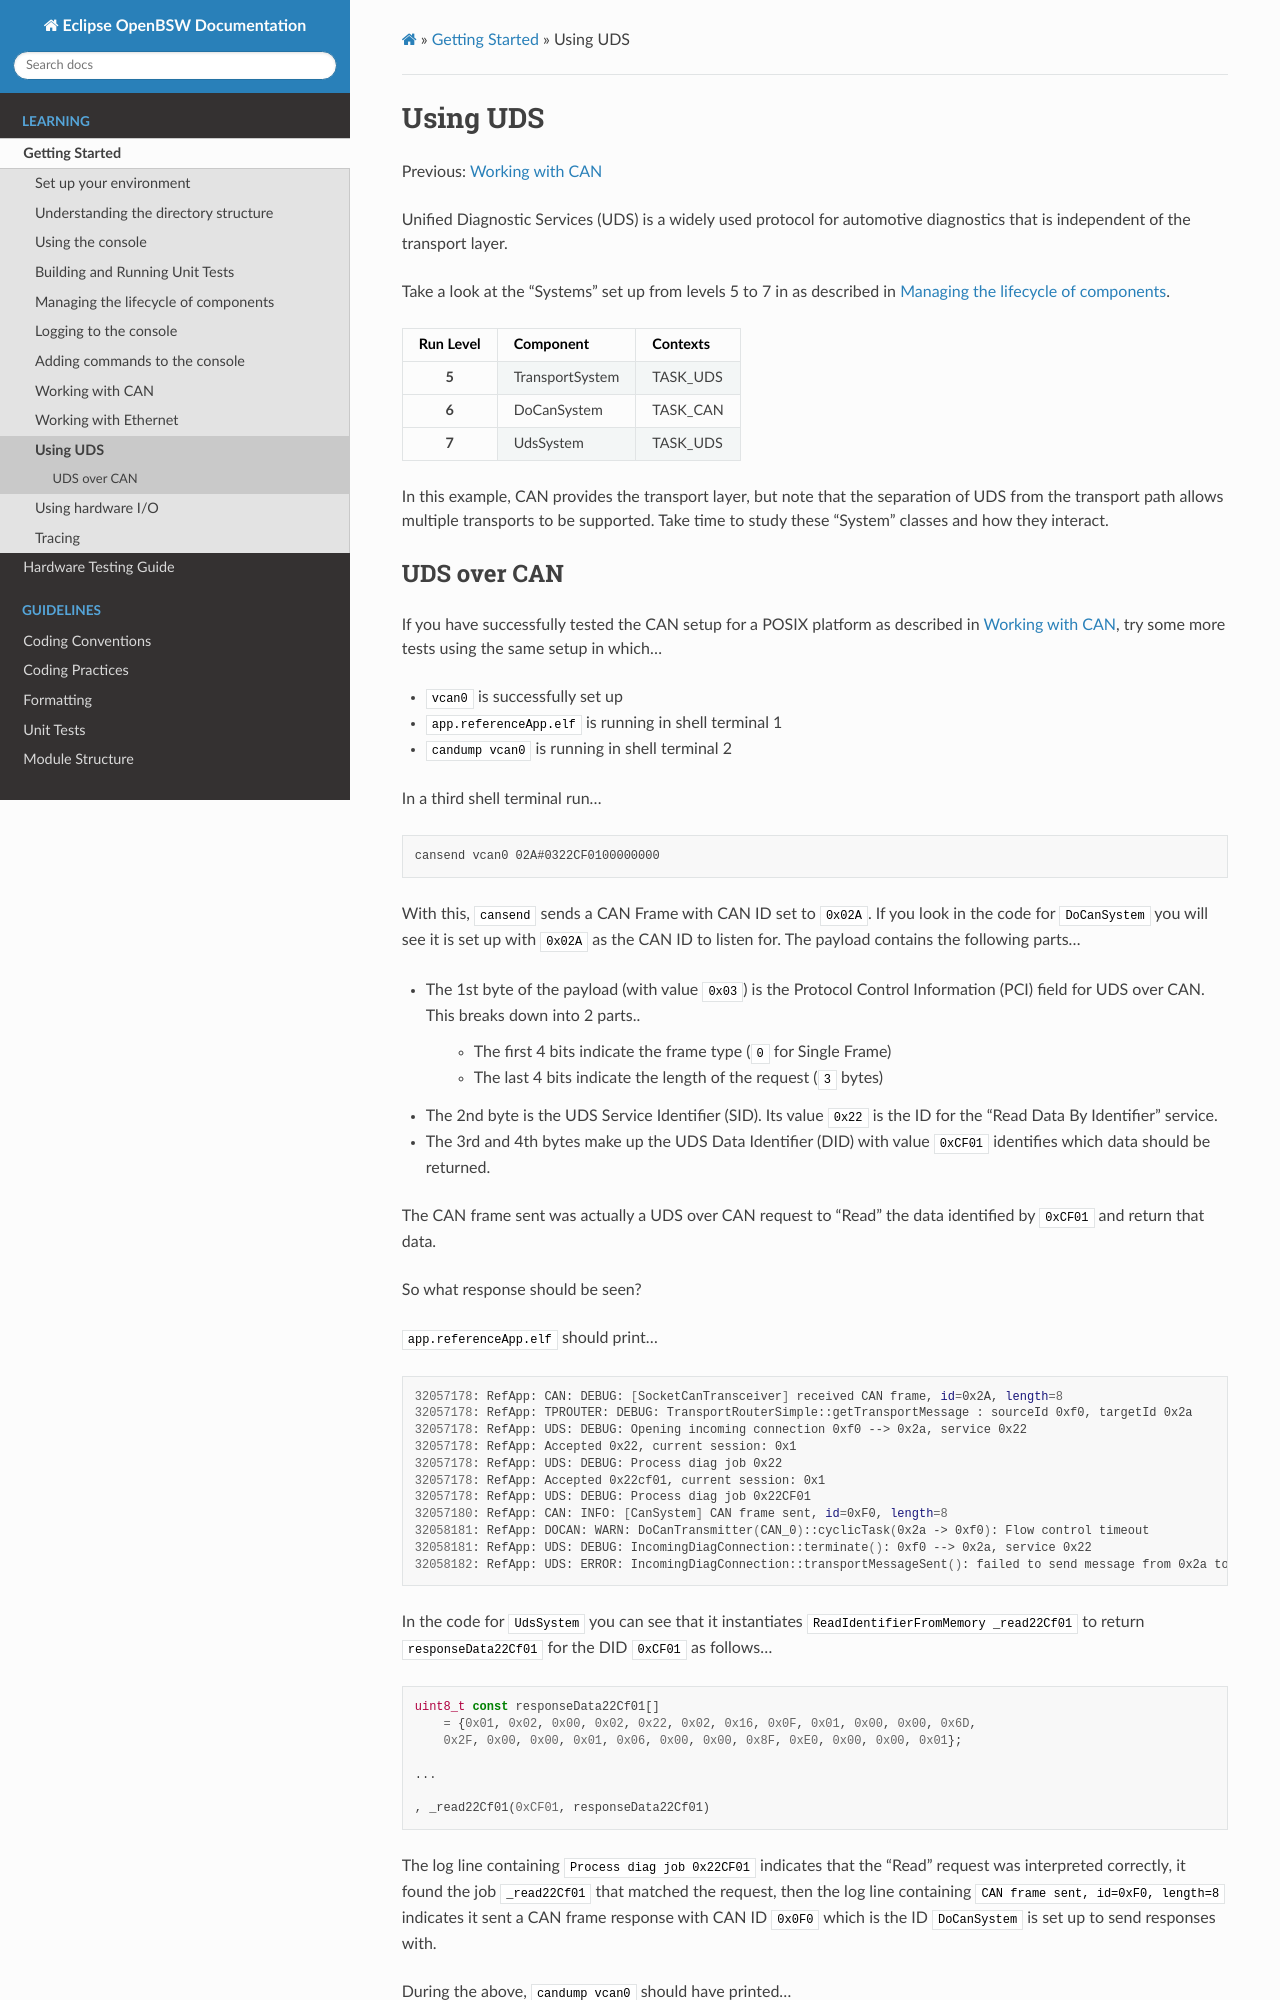

repository: hbragge-acn/openbsw · page: sphinx_docs/doc/dev/learning/uds/index.html · generator: sphinx

.. _learning_uds:

Using UDS
=========

Previous: :ref:`learning_can`

Unified Diagnostic Services (UDS) is a widely used protocol for automotive diagnostics
that is independent of the transport layer.

Take a look at the "Systems" set up from levels 5 to 7 in as described in :ref:`learning_lifecycle`.

.. list-table::
    :header-rows: 1
    :stub-columns: 1
    :widths: auto

    * - Run Level
      - Component
      - Contexts
    * - 5
      - TransportSystem
      - TASK_UDS
    * - 6
      - DoCanSystem
      - TASK_CAN
    * - 7
      - UdsSystem
      - TASK_UDS

In this example, CAN provides the transport layer,
but note that the separation of UDS from the transport path allows multiple transports to be supported.
Take time to study these "System" classes and how they interact.
